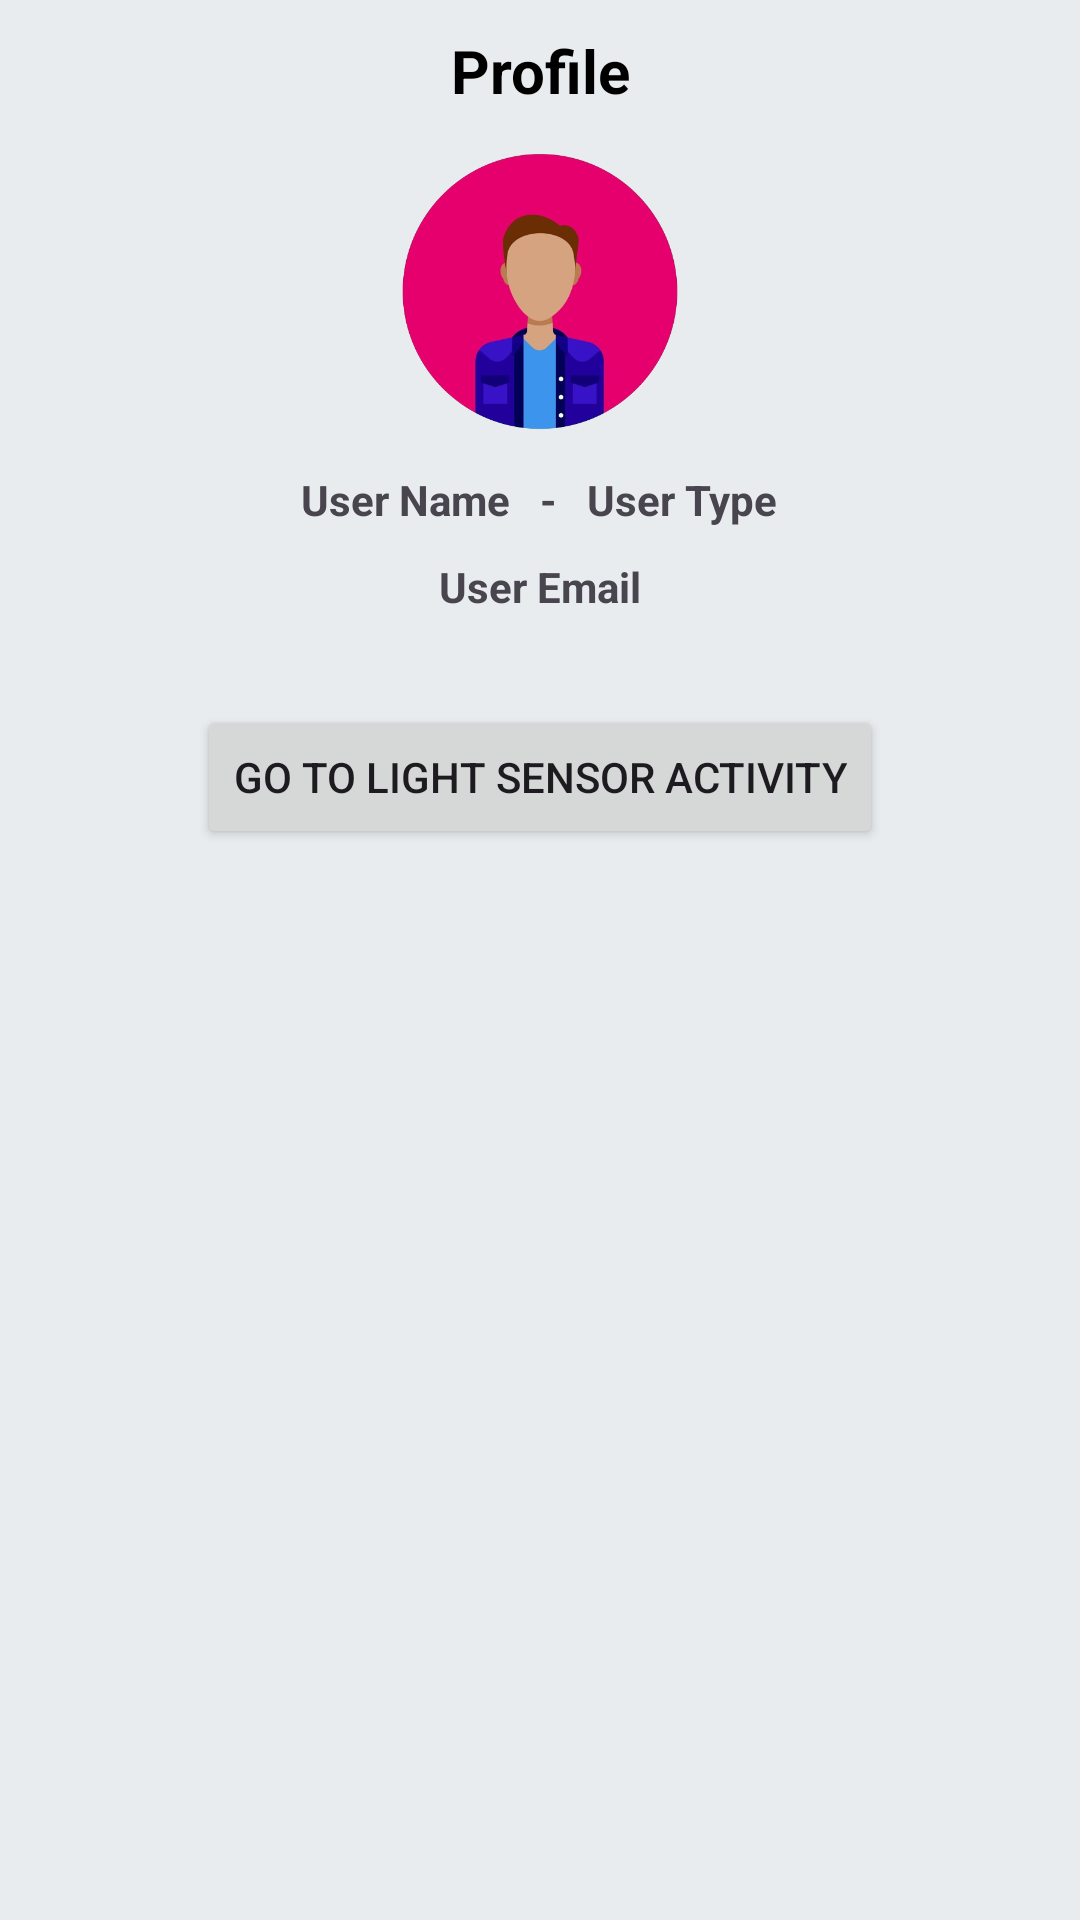

The Android layout XML behind this screen, and the referenced resources:
<!-- AndroidManifest.xml: application theme Theme.EduApp -->
<!-- res/layout/activity_profile.xml -->
<?xml version="1.0" encoding="utf-8"?>
<LinearLayout xmlns:android="http://schemas.android.com/apk/res/android"
    xmlns:tools="http://schemas.android.com/tools"
    android:layout_width="match_parent"
    android:layout_height="match_parent"
    android:orientation="vertical"
    android:background="@color/prime"
    tools:context=".ProfileActivity">

    <RelativeLayout
        android:layout_width="match_parent"
        android:layout_height="wrap_content"
        android:gravity="center">

        <TextView
            android:layout_width="wrap_content"
            android:layout_height="wrap_content"
            android:text="Profile"
            android:gravity="center"
            android:textColor="@color/black"
            android:textStyle="bold"
            android:textSize="20sp"
            android:paddingTop="10dp"/>

    </RelativeLayout>

    <ScrollView
        android:layout_width="match_parent"
        android:layout_height="wrap_content">

        <LinearLayout
            android:layout_width="match_parent"
            android:layout_height="wrap_content"
            android:orientation="vertical">

            <ImageView
                android:layout_width="100dp"
                android:layout_height="100dp"
                android:layout_gravity="center"
                android:layout_marginTop="10dp"
                android:src="@drawable/vector"/>

            <LinearLayout
                android:layout_width="match_parent"
                android:layout_height="match_parent"
                android:gravity="center"
                android:layout_marginTop="10dp">

                <TextView
                    android:id="@+id/profile_UserName"
                    android:layout_width="wrap_content"
                    android:layout_height="wrap_content"
                    android:layout_gravity="center"
                    android:text="User Name"
                    android:textStyle="bold"/>

                <TextView
                    android:layout_width="wrap_content"
                    android:layout_height="wrap_content"
                    android:layout_gravity="center"
                    android:text="-"
                    android:textStyle="bold"
                    android:layout_marginLeft="10dp"/>

                <TextView
                    android:id="@+id/profile_UserType"
                    android:layout_width="wrap_content"
                    android:layout_height="wrap_content"
                    android:layout_gravity="center"
                    android:text="User Type"
                    android:textStyle="bold"
                    android:layout_marginLeft="10dp"/>
            </LinearLayout>

            <TextView
                android:id="@+id/profile_Email"
                android:layout_width="wrap_content"
                android:layout_height="wrap_content"
                android:layout_gravity="center"
                android:text="User Email"
                android:textStyle="bold"
                android:layout_marginTop="10dp"
                android:layout_marginBottom="10dp"/>

            <Button
                android:id="@+id/btnGoToLightSensor"
                android:layout_width="wrap_content"
                android:layout_height="wrap_content"
                android:layout_gravity="center"
                android:text="Go to Light Sensor Activity"
                android:layout_marginTop="20dp"/>

        </LinearLayout>
    </ScrollView>
</LinearLayout>
<!-- resources referenced by this layout -->
<resources>
  <color name="black">#FF000000</color>
  <color name="prime">#e9ecef</color>
  <!-- drawable vector: png bitmap (drawable, 105636 bytes) -->
  <style name="Theme.EduApp" parent="Base.Theme.EduApp" />
  <style name="Base.Theme.EduApp" parent="Theme.Material3.DayNight.NoActionBar">
          
          
      </style>
</resources>
